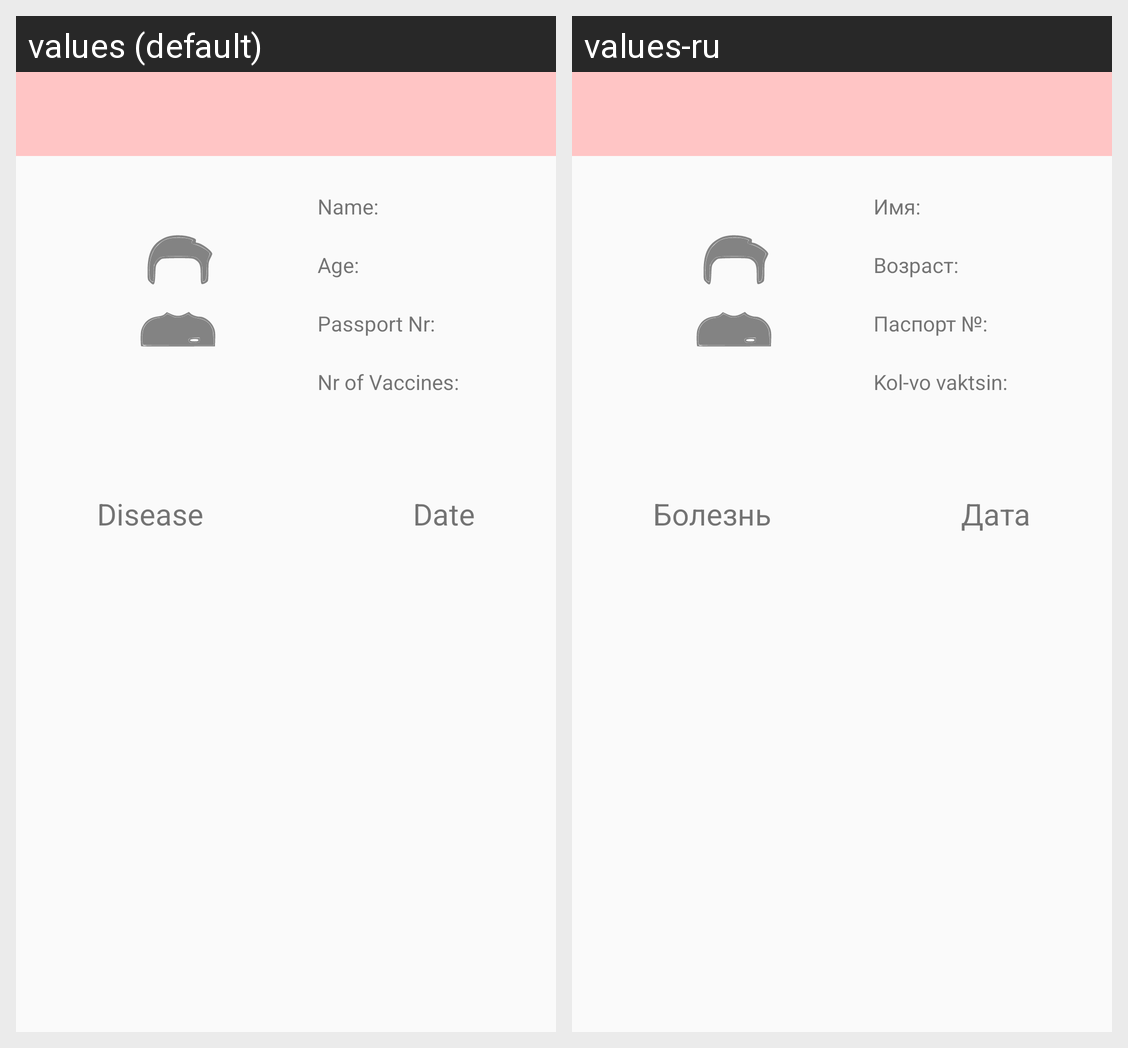

The same Android screen rendered under two of its app's locales, left to right. List the strings drawn on it with the default value and each locale's translation.
Android screen res/layout/activity_vaccine_list.xml rendered under 2 locales, left to right: values (default), values-ru. Device: Nexus 5 (rendered at 1080×1920; each locale shown at half size, 540×960, under a caption strip naming it); theme Theme.VaccinationPassport.
Strings drawn on this screen, with the default value and each locale's value (text and hints the layout hard-codes, and strings that could not be matched under every locale, appear in the picture but are not listed):

disease
  values: Disease
  values-ru: Болезнь

date
  values: Date
  values-ru: Дата

tv_name
  values: Name:
  values-ru: Имя:

tv_age
  values: Age:
  values-ru: Возраст:

tv_passNr
  values: Passport Nr:
  values-ru: Паспорт №:

tv_nrVac
  values: Nr of Vaccines:
  values-ru: Kol-vo vaktsin:
